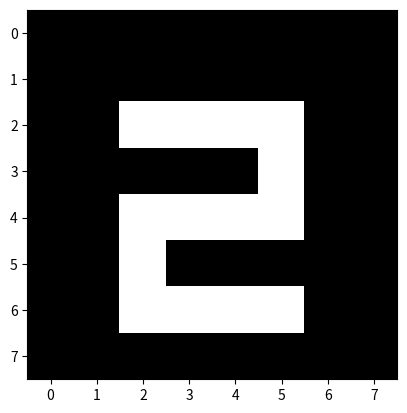

Generate this figure with matplotlib:
import matplotlib.pyplot as plt
from time import sleep

data1 = [
    [0, 0, 0, 0, 0, 0, 0, 0],
    [0, 0, 0, 0, 1, 0, 0, 0],
    [0, 0, 0, 1, 1, 0, 0, 0],
    [0, 0, 0, 0, 1, 0, 0, 0],
    [0, 0, 0, 0, 1, 0, 0, 0],
    [0, 0, 0, 0, 1, 0, 0, 0],
    [0, 0, 0, 1, 1, 1, 0, 0],
    [0, 0, 0, 0, 0, 0, 0, 0]]

data2 = [
    [0, 0, 0, 0, 0, 0, 0, 0],
    [0, 0, 0, 0, 0, 0, 0, 0],
    [0, 0, 1, 1, 1, 1, 0, 0],
    [0, 0, 0, 0, 0, 1, 0, 0],
    [0, 0, 1, 1, 1, 1, 0, 0],
    [0, 0, 1, 0, 0, 0, 0, 0],
    [0, 0, 1, 1, 1, 1, 0, 0],
    [0, 0, 0, 0, 0, 0, 0, 0]]

data = [data1, data2]

for i in range(len(data)):
    plt.cla()
    plt.imshow(data[i], cmap='gray')
    plt.pause(1)

plt.show()
